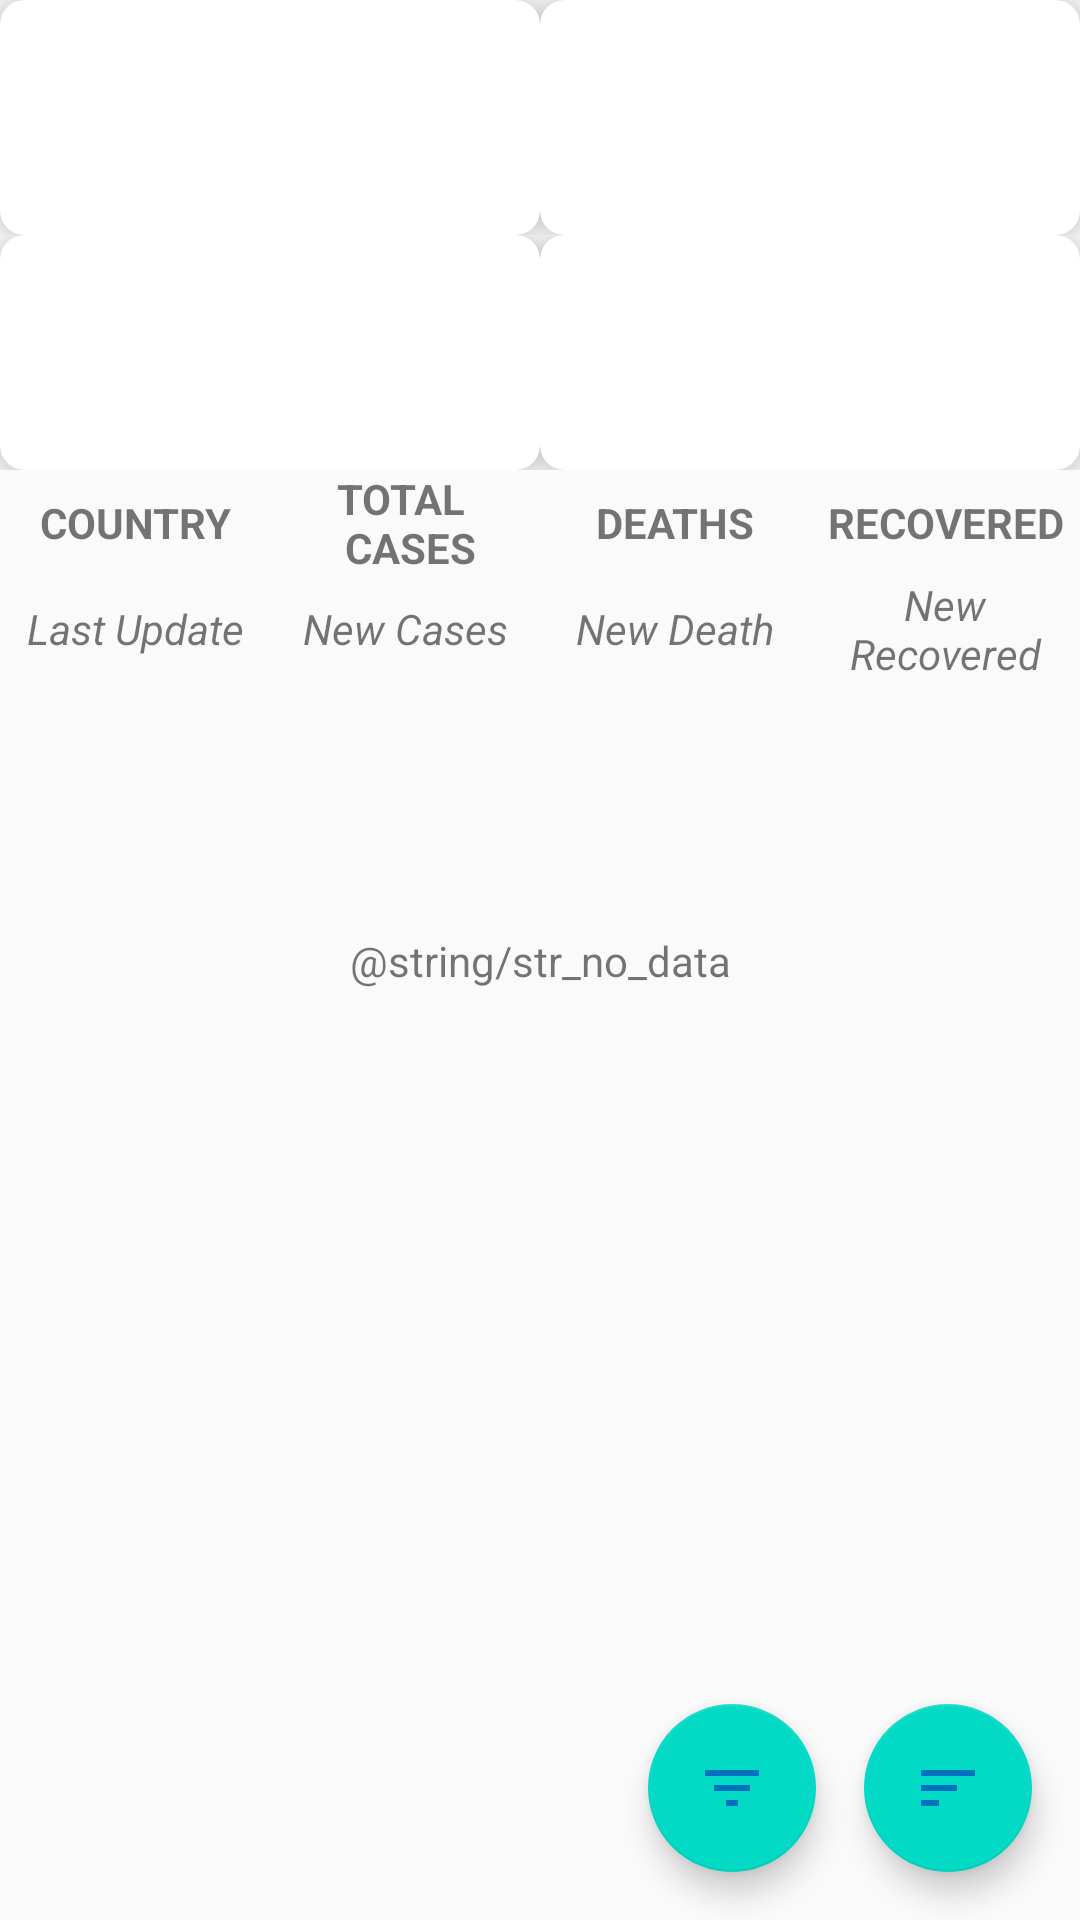

Write the Android layout XML for this screen, with the resource values it uses.
<!-- AndroidManifest.xml: application theme AppTheme -->
<!-- res/layout/content_main.xml -->
<?xml version="1.0" encoding="utf-8"?>
<androidx.constraintlayout.widget.ConstraintLayout xmlns:android="http://schemas.android.com/apk/res/android"
    xmlns:app="http://schemas.android.com/apk/res-auto"
    android:layout_width="match_parent"
    android:layout_height="match_parent"
    app:layout_behavior="@string/appbar_scrolling_view_behavior">


    <ProgressBar
        android:id="@+id/progressBar"
        style="?android:attr/progressBarStyle"
        android:layout_width="wrap_content"
        android:layout_height="wrap_content"
        app:layout_constraintBottom_toBottomOf="parent"
        app:layout_constraintEnd_toEndOf="parent"
        app:layout_constraintStart_toStartOf="parent"
        app:layout_constraintTop_toTopOf="parent" />

    <TextView
        android:id="@+id/textNoData"
        android:layout_width="wrap_content"
        android:layout_height="wrap_content"
        android:text="@string/str_no_data"
        app:layout_constraintBottom_toBottomOf="parent"
        app:layout_constraintEnd_toEndOf="parent"
        app:layout_constraintStart_toStartOf="parent"
        app:layout_constraintTop_toTopOf="parent"/>

    <com.google.android.material.floatingactionbutton.FloatingActionButton
        android:id="@+id/fab_filter"
        android:layout_width="wrap_content"
        android:layout_height="wrap_content"
        android:layout_gravity="bottom|end"
        android:layout_margin="@dimen/fab_margin"
        android:tooltipText="@string/str_filter"
        app:layout_constraintBottom_toBottomOf="parent"
        app:layout_constraintEnd_toStartOf="@+id/fab_sort"
        app:srcCompat="@drawable/ic_baseline_filter_list_24" />

    <com.google.android.material.floatingactionbutton.FloatingActionButton
        android:id="@+id/fab_sort"
        android:layout_width="wrap_content"
        android:layout_height="wrap_content"
        android:layout_gravity="bottom|end"
        android:layout_margin="@dimen/fab_margin"
        android:tooltipText="@string/str_sort"
        app:layout_constraintBottom_toBottomOf="parent"
        app:layout_constraintEnd_toEndOf="parent"
        app:srcCompat="@drawable/ic_baseline_sort_24" />

    <LinearLayout
        android:id="@+id/linearLayout"
        android:layout_width="match_parent"
        android:layout_height="match_parent"
        android:orientation="vertical"
        app:layout_constraintTop_toTopOf="parent">


        <LinearLayout
            android:layout_width="match_parent"
            android:layout_height="wrap_content"
            android:orientation="horizontal">

            <include
                android:id="@+id/card_total_recover"
                style="@style/style_include_layout"
                layout="@layout/layout_card" />

            <include
                android:id="@+id/card_total_death"
                style="@style/style_include_layout"
                layout="@layout/layout_card" />
        </LinearLayout>

        <LinearLayout
            android:layout_width="match_parent"
            android:layout_height="wrap_content"
            android:orientation="horizontal">

            <include
                android:id="@+id/card_total"
                style="@style/style_include_layout"
                layout="@layout/layout_card" />

            <include
                android:id="@+id/card_last_update"
                style="@style/style_include_layout"
                layout="@layout/layout_card" />
        </LinearLayout>


        <LinearLayout
            android:layout_width="match_parent"
            android:layout_height="wrap_content"
            android:gravity="center"
            android:orientation="vertical">

            <LinearLayout
                android:layout_width="match_parent"
                android:layout_height="wrap_content"
                android:gravity="center"
                android:orientation="horizontal">

                <TextView
                    android:id="@+id/text_country"
                    style="@style/style_text_label"
                    android:text="@string/str_country" />

                <TextView
                    android:id="@+id/text_total"
                    style="@style/style_text_label"
                    android:text="@string/str_total_n_cases" />

                <TextView
                    android:id="@+id/text_death"
                    style="@style/style_text_label"
                    android:text="@string/str_deaths" />

                <TextView
                    android:id="@+id/text_rec"
                    style="@style/style_text_label"
                    android:text="@string/str_recovered" />
            </LinearLayout>

            <LinearLayout
                android:layout_width="match_parent"
                android:layout_height="wrap_content"
                android:gravity="center"
                android:orientation="horizontal">

                <TextView
                    style="@style/style_text_val"
                    android:text="@string/str_last_update" />

                <TextView
                    style="@style/style_text_val"
                    android:text="@string/str_new_cased" />

                <TextView
                    style="@style/style_text_val"
                    android:text="@string/str_new_death" />

                <TextView
                    style="@style/style_text_val"
                    android:text="@string/str_new_recovered" />
            </LinearLayout>
        </LinearLayout>

        <androidx.recyclerview.widget.RecyclerView
            android:id="@+id/recyclerView"
            android:layout_width="match_parent"
            android:layout_height="match_parent" />

    </LinearLayout>

</androidx.constraintlayout.widget.ConstraintLayout>
<!-- res/layout/layout_card.xml (included above) -->
<?xml version="1.0" encoding="utf-8"?>
<androidx.cardview.widget.CardView xmlns:android="http://schemas.android.com/apk/res/android"
    xmlns:app="http://schemas.android.com/apk/res-auto"
    xmlns:tools="http://schemas.android.com/tools"
    android:id="@+id/card_container"
    android:layout_width="match_parent"
    android:layout_height="wrap_content"
    android:clipToPadding="false"
    app:cardCornerRadius="8dp"
    app:cardElevation="8dp"
    app:cardUseCompatPadding="false">

    <LinearLayout
        android:layout_width="match_parent"
        android:layout_height="wrap_content"
        android:orientation="vertical"
        android:padding="4dp">

        <TextView
            android:id="@+id/text_title"
            android:layout_width="match_parent"
            android:layout_height="wrap_content"
            android:textAppearance="@style/TextAppearance.AppCompat.Medium"
            android:textColor="@android:color/white"
            android:textStyle="bold"
            tools:text="Total Count" />

        <TextView
            android:id="@+id/text_total"
            android:layout_width="match_parent"
            android:layout_height="wrap_content"
            android:textAppearance="@style/TextAppearance.AppCompat.Title"
            android:textColor="@android:color/white"
            android:textStyle="bold"
            tools:text="Total Count" />

        <TextView
            android:id="@+id/text_new"
            android:layout_width="match_parent"
            android:layout_height="wrap_content"
            android:textColor="@android:color/white"
            android:textStyle="bold"
            tools:text="Total Count" />
    </LinearLayout>
</androidx.cardview.widget.CardView>
<!-- resources referenced by this layout -->
<resources>
  <dimen name="fab_margin">16dp</dimen>
  <!-- drawable ic_baseline_filter_list_24 (drawable) -->
  <vector android:height="24dp" android:tint="#0071BF"
      android:viewportHeight="24" android:viewportWidth="24"
      android:width="24dp" xmlns:android="http://schemas.android.com/apk/res/android">
      <path android:fillColor="@android:color/white" android:pathData="M10,18h4v-2h-4v2zM3,6v2h18L21,6L3,6zM6,13h12v-2L6,11v2z"/>
  </vector>
  <!-- drawable ic_baseline_sort_24 (drawable) -->
  <vector android:height="24dp" android:tint="#0071BF"
      android:viewportHeight="24" android:viewportWidth="24"
      android:width="24dp" xmlns:android="http://schemas.android.com/apk/res/android">
      <path android:fillColor="@android:color/white" android:pathData="M3,18h6v-2L3,16v2zM3,6v2h18L21,6L3,6zM3,13h12v-2L3,11v2z"/>
  </vector>
  <string name="str_country">COUNTRY</string>
  <string name="str_deaths">DEATHS</string>
  <string name="str_filter">Filter</string>
  <string name="str_last_update">Last Update</string>
  <string name="str_new_cased">New Cases</string>
  <string name="str_new_death">New Death</string>
  <string name="str_new_recovered">New Recovered</string>
  <string name="str_recovered">RECOVERED</string>
  <string name="str_sort">Sort</string>
  <string name="str_total_n_cases">TOTAL \n CASES</string>
  <style name="style_include_layout">
          <item name="android:layout_width">0dp</item>
          <item name="android:layout_height">wrap_content</item>
          <item name="android:layout_margin">@dimen/padding4dp</item>
          <item name="android:layout_weight">1</item>
      </style>
  <style name="style_text_label">
          <item name="android:layout_weight">1</item>
          <item name="android:layout_height">match_parent</item>
          <item name="android:layout_width">0dp</item>
          <item name="android:gravity">center</item>
          <item name="android:textStyle">bold</item>
      </style>
  <style name="style_text_val">
          <item name="android:textAppearance">@style/TextAppearance.AppCompat.Small</item>
          <item name="android:layout_weight">1</item>
          <item name="android:layout_height">wrap_content</item>
          <item name="android:layout_width">0dp</item>
          <item name="android:gravity">center</item>
          <item name="android:textStyle">italic</item>
      </style>
  <style name="AppTheme" parent="Theme.AppCompat.Light.DarkActionBar">
          
          <item name="colorPrimary">@color/colorPrimary</item>
          <item name="colorPrimaryDark">@color/colorPrimaryDark</item>
          <item name="colorAccent">@color/colorAccent</item>
      </style>
  <!-- not gathered from this repository: default colours our renderer supplied (Android Studio template values) -->
  <color name="colorPrimary">#FF6200EE</color>
  <color name="colorPrimaryDark">#FF3700B3</color>
  <color name="colorAccent">#FF03DAC5</color>
</resources>
